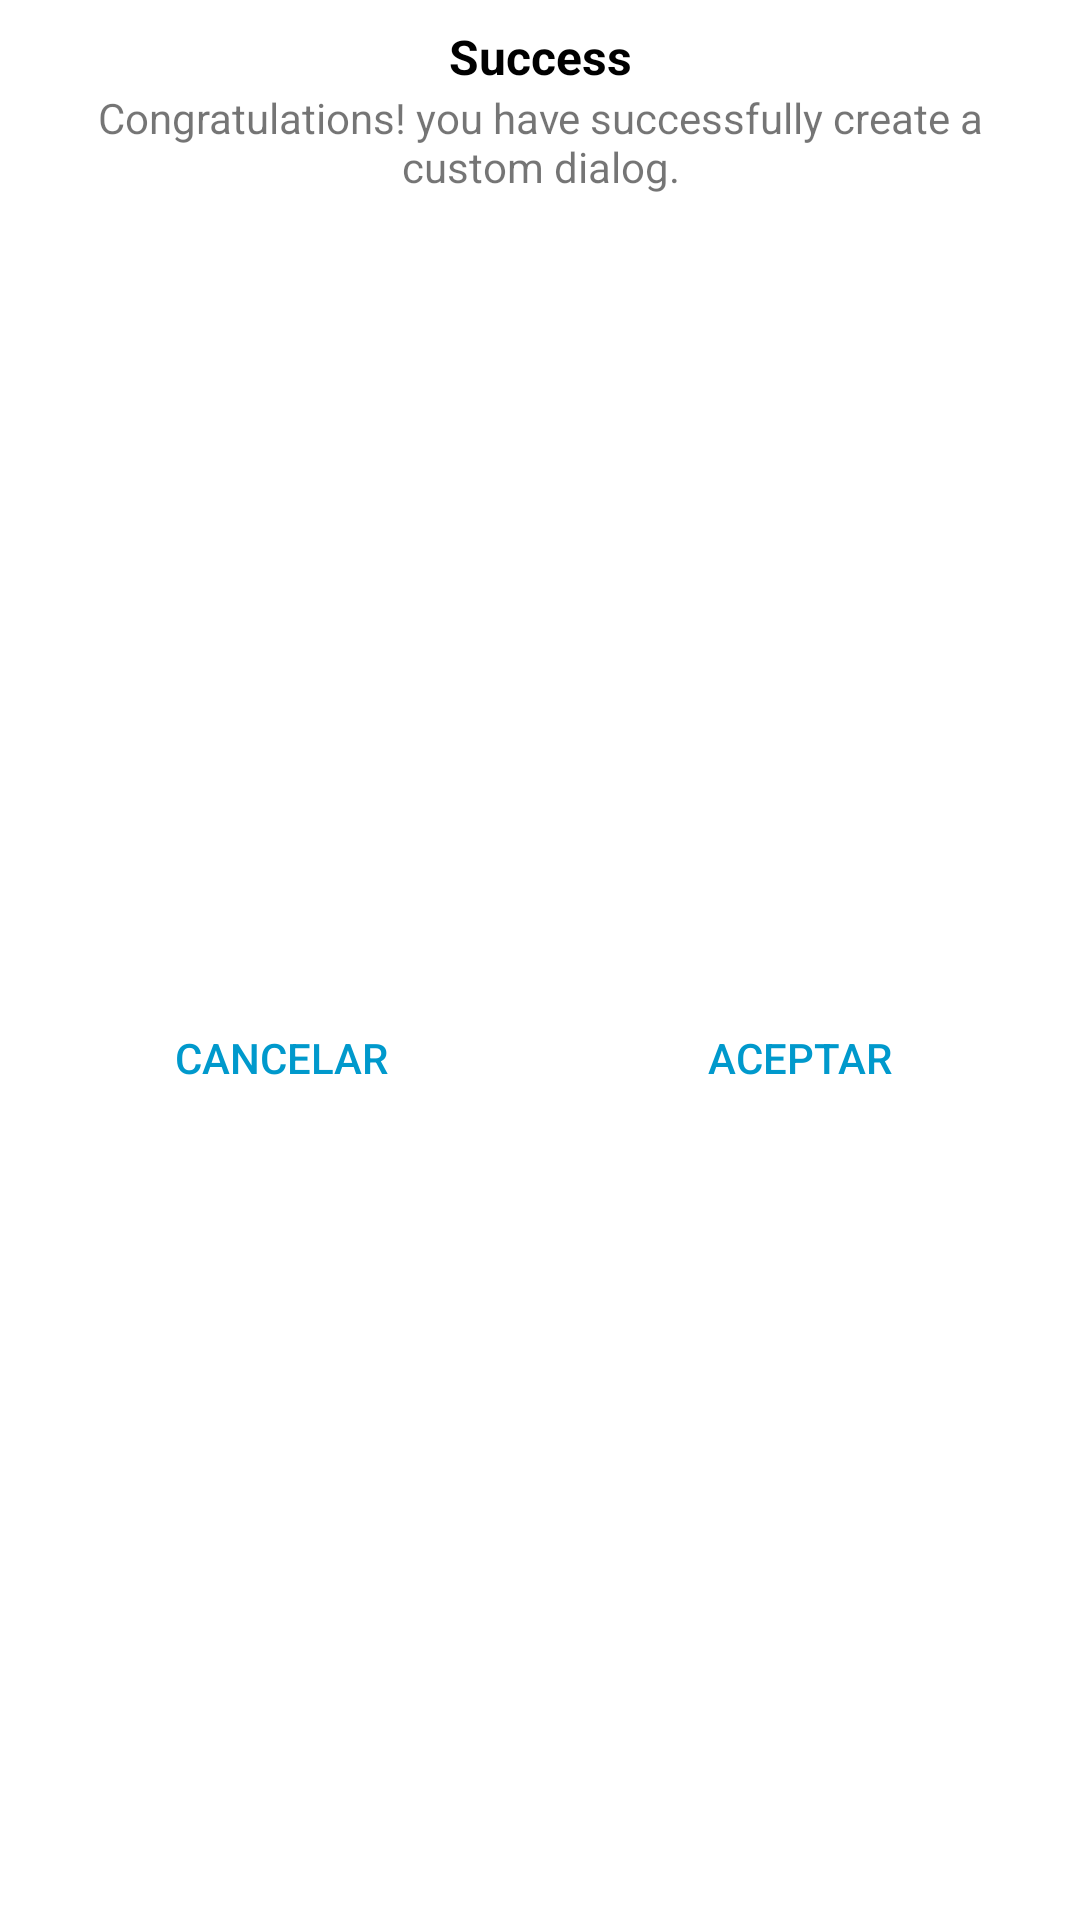

Reconstruct the res/layout file that produces this screen, plus the resources it refers to.
<!-- AndroidManifest.xml: application theme Theme.AmabiscaClient -->
<!-- res/layout/custom_dialog.xml -->
<?xml version="1.0" encoding="utf-8"?>
<androidx.constraintlayout.widget.ConstraintLayout xmlns:android="http://schemas.android.com/apk/res/android"
    xmlns:app="http://schemas.android.com/apk/res-auto"
    xmlns:tools="http://schemas.android.com/tools"
    android:layout_width="match_parent"
    android:layout_height="wrap_content"
    android:background="@android:color/white">

    <TextView
        android:id="@+id/dialogTitle"
        android:layout_width="wrap_content"
        android:layout_height="wrap_content"
        android:layout_marginStart="8dp"
        android:layout_marginTop="8dp"
        android:layout_marginEnd="8dp"
        android:text="Success"
        android:textColor="@android:color/black"
        android:textSize="16sp"
        android:textStyle="bold"
        app:layout_constraintEnd_toEndOf="parent"
        app:layout_constraintStart_toStartOf="parent"
        app:layout_constraintTop_toTopOf="parent" />

    <TextView
        android:id="@+id/dialogText"
        android:layout_width="0dp"
        android:layout_height="wrap_content"
        android:layout_marginStart="16dp"
        android:layout_marginEnd="16dp"
        android:text="Congratulations! you have successfully create a custom dialog."
        android:textAlignment="center"
        app:layout_constraintEnd_toEndOf="parent"
        app:layout_constraintStart_toStartOf="parent"
        app:layout_constraintTop_toBottomOf="@+id/dialogTitle" />

    <View
        android:id="@+id/divider"
        android:layout_width="1dp"
        android:layout_height="0dp"
        app:layout_constraintBottom_toBottomOf="parent"
        app:layout_constraintEnd_toEndOf="parent"
        app:layout_constraintStart_toStartOf="parent"
        app:layout_constraintTop_toBottomOf="@+id/dialogText" />

    <Button
        android:id="@+id/btn_cancel"
        android:layout_width="0dp"
        android:layout_height="wrap_content"
        android:layout_marginStart="16dp"
        android:layout_marginTop="8dp"
        android:layout_marginEnd="8dp"
        android:layout_marginBottom="8dp"
        android:background="@android:color/transparent"
        android:stateListAnimator="@null"
        android:text="CANCELAR"
        android:textAllCaps="false"
        android:textColor="@android:color/holo_blue_dark"
        app:layout_constraintBottom_toBottomOf="parent"
        app:layout_constraintEnd_toStartOf="@+id/divider"
        app:layout_constraintStart_toStartOf="parent"
        app:layout_constraintTop_toBottomOf="@+id/dialogText" />

    <Button
        android:id="@+id/btn_okay"
        android:layout_width="0dp"
        android:layout_height="wrap_content"
        android:layout_marginStart="8dp"
        android:layout_marginTop="8dp"
        android:layout_marginEnd="16dp"
        android:layout_marginBottom="8dp"
        android:background="@android:color/transparent"
        android:stateListAnimator="@null"
        android:text="ACEPTAR"
        android:textAllCaps="false"
        android:textColor="@android:color/holo_blue_dark"
        app:layout_constraintBottom_toBottomOf="parent"
        app:layout_constraintEnd_toEndOf="parent"
        app:layout_constraintStart_toEndOf="@+id/divider"
        app:layout_constraintTop_toBottomOf="@+id/dialogText" />

</androidx.constraintlayout.widget.ConstraintLayout>
<!-- resources referenced by this layout -->
<resources>
  <style name="Theme.AmabiscaClient" parent="Theme.MaterialComponents.Light.NoActionBar">
          
          <item name="colorPrimary">@color/purple_500</item>
          <item name="colorPrimaryDark">@color/purple_700</item>
          <item name="colorAccent">@color/teal_200</item>
          
      </style>
  <!-- not gathered from this repository: default colours our renderer supplied (Android Studio template values) -->
  <color name="purple_500">#FF6200EE</color>
  <color name="purple_700">#FF3700B3</color>
  <color name="teal_200">#FF03DAC5</color>
</resources>
